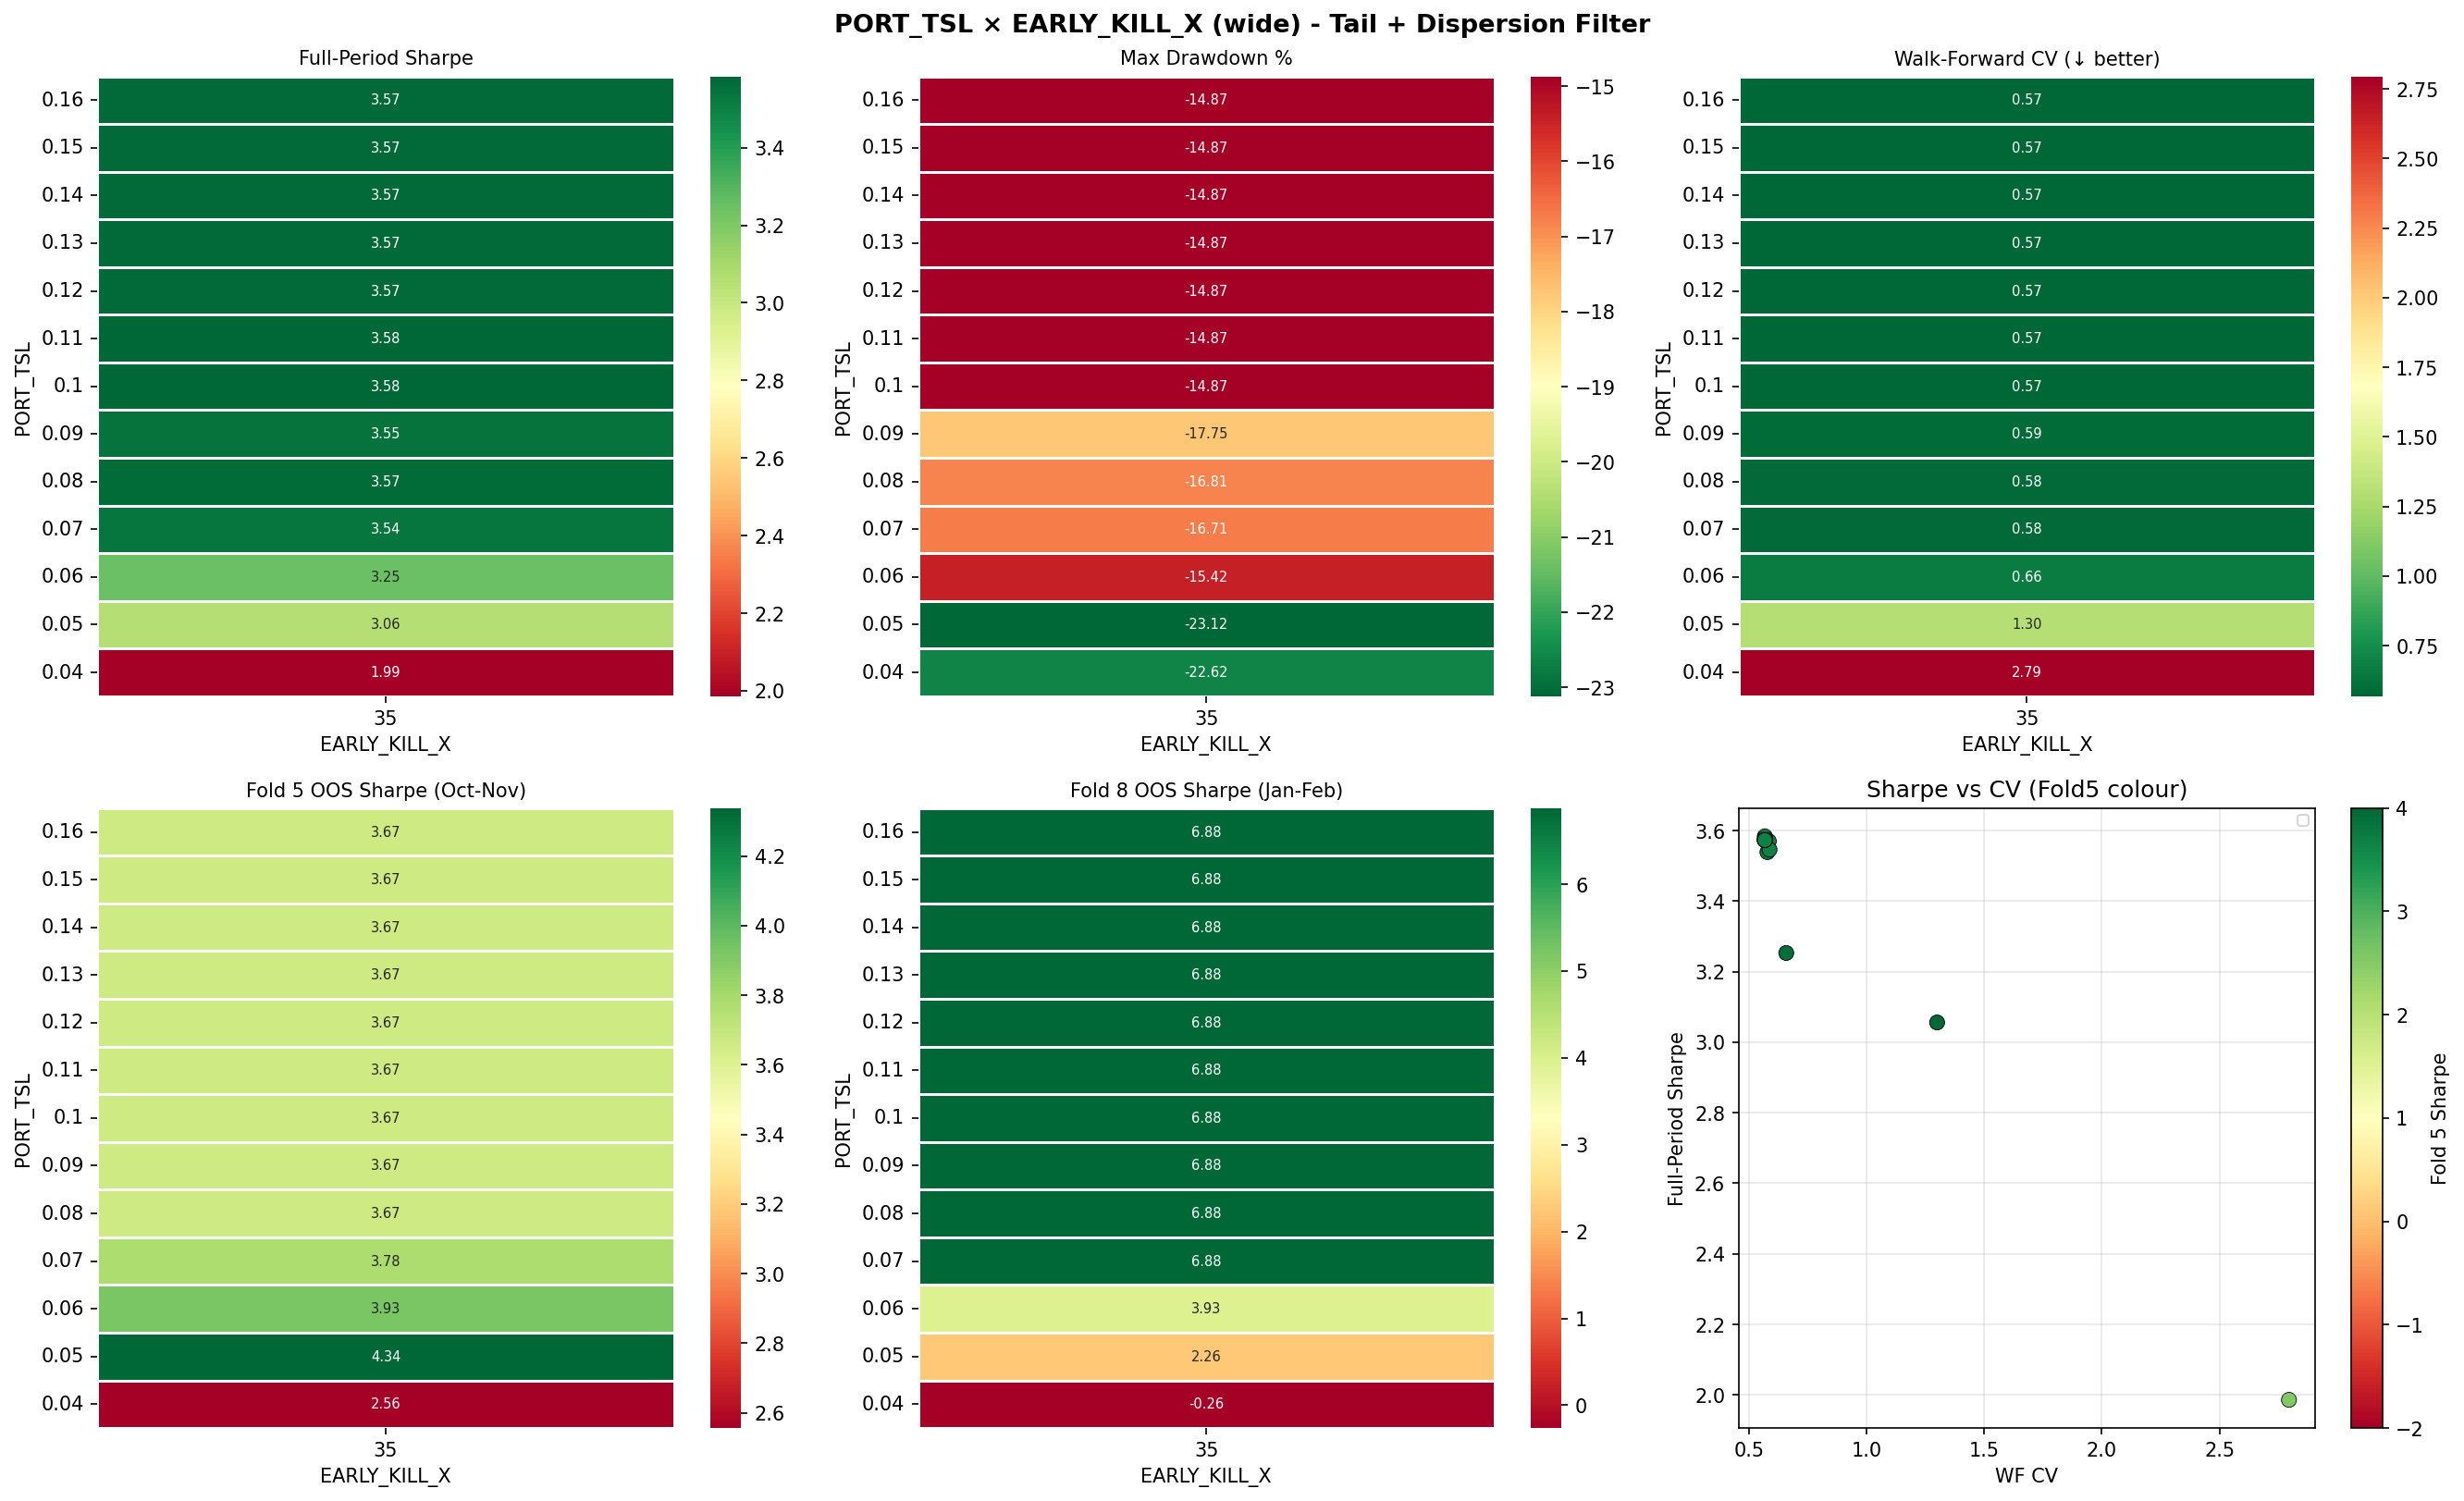

Values plotted in this chart, from the file beside it:
TRAIL_DD, EARLY_X, Sharpe, MaxDD%, WF_CV, Fold5_Sharpe, Fold8_Sharpe, Flat_days
0.04, 35, 1.986, -22.62, 2.795, 2.556, -0.262, 291
0.05, 35, 3.056, -23.12, 1.3, 4.338, 2.259, 291
0.06, 35, 3.253, -15.42, 0.659, 3.927, 3.929, 291
0.07, 35, 3.539, -16.71, 0.579, 3.78, 6.876, 291
0.08, 35, 3.57, -16.81, 0.585, 3.668, 6.876, 291
0.09, 35, 3.546, -17.75, 0.588, 3.668, 6.876, 291
0.1, 35, 3.584, -14.87, 0.568, 3.668, 6.876, 291
0.11, 35, 3.579, -14.87, 0.568, 3.668, 6.876, 291
0.12, 35, 3.573, -14.87, 0.568, 3.668, 6.876, 291
0.13, 35, 3.573, -14.87, 0.568, 3.668, 6.876, 291
0.14, 35, 3.573, -14.87, 0.568, 3.668, 6.876, 291
0.15, 35, 3.573, -14.87, 0.568, 3.668, 6.876, 291
0.16, 35, 3.573, -14.87, 0.568, 3.668, 6.876, 291
